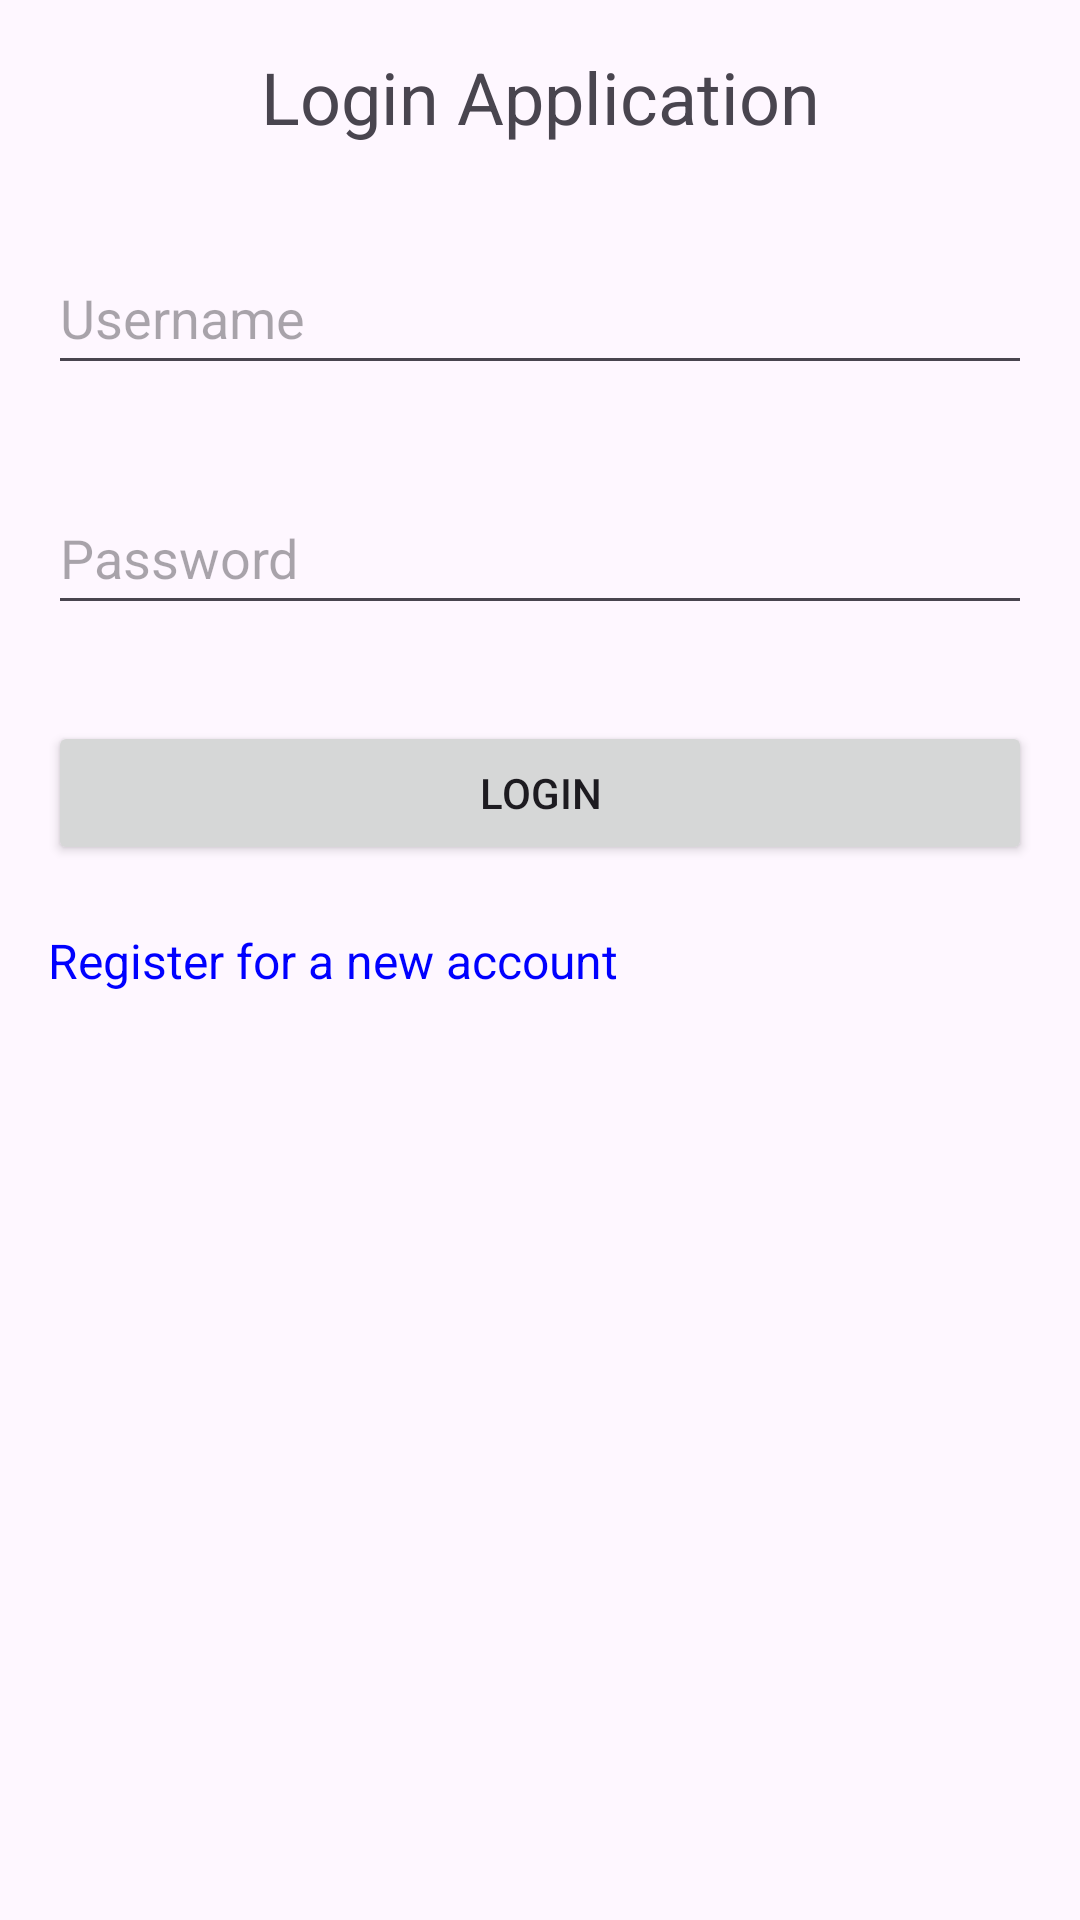

The Android layout XML behind this screen, and the referenced resources:
<!-- AndroidManifest.xml: application theme Theme.LoginScreenLabCoursera -->
<!-- res/layout/activity_main.xml -->
<?xml version="1.0" encoding="utf-8"?>
<LinearLayout xmlns:android="http://schemas.android.com/apk/res/android"
    xmlns:app="http://schemas.android.com/apk/res-auto"
    xmlns:tools="http://schemas.android.com/tools"
    android:id="@+id/main"
    android:layout_width="match_parent"
    android:layout_height="match_parent"
    android:orientation="vertical"
    tools:context=".MainActivity">

    <TextView
        android:id="@+id/login_title"
        android:layout_width="match_parent"
        android:layout_height="wrap_content"
        android:text="Login Application"
        android:textSize="24sp"
        android:gravity="center"
        android:layout_margin="16dp"/>


    <EditText
        android:id="@+id/login_username"
        android:layout_width="match_parent"
        android:layout_height="wrap_content"
        android:hint="Username"
        android:inputType="textEmailAddress"
        android:layout_margin="16dp"
        android:minHeight="48dp" />

    <EditText
        android:id="@+id/login_password"
        android:layout_width="match_parent"
        android:layout_height="wrap_content"
        android:hint="Password"
        android:inputType="textPassword"
        android:layout_margin="16dp"
        android:minHeight="48dp" />
    
    <Button
        android:id="@+id/login_button"
        android:text="Login"
        android:layout_width="match_parent"
        android:layout_height="wrap_content"
        android:layout_margin="16dp"
        android:minHeight="48dp" />

    <TextView
        android:id="@+id/login_register_link"
        android:layout_width="wrap_content"
        android:layout_height="wrap_content"
        android:text="Register for a new account"
        android:textSize="16sp"
        android:gravity="center"
        android:textColor="#0000FF"
        android:layout_marginLeft="16dp"
        android:layout_marginTop="5dp"/>



</LinearLayout>
<!-- resources referenced by this layout -->
<resources>
  <style name="Theme.LoginScreenLabCoursera" parent="Base.Theme.LoginScreenLabCoursera" />
  <style name="Base.Theme.LoginScreenLabCoursera" parent="Theme.Material3.DayNight.NoActionBar">
          
          
      </style>
</resources>
